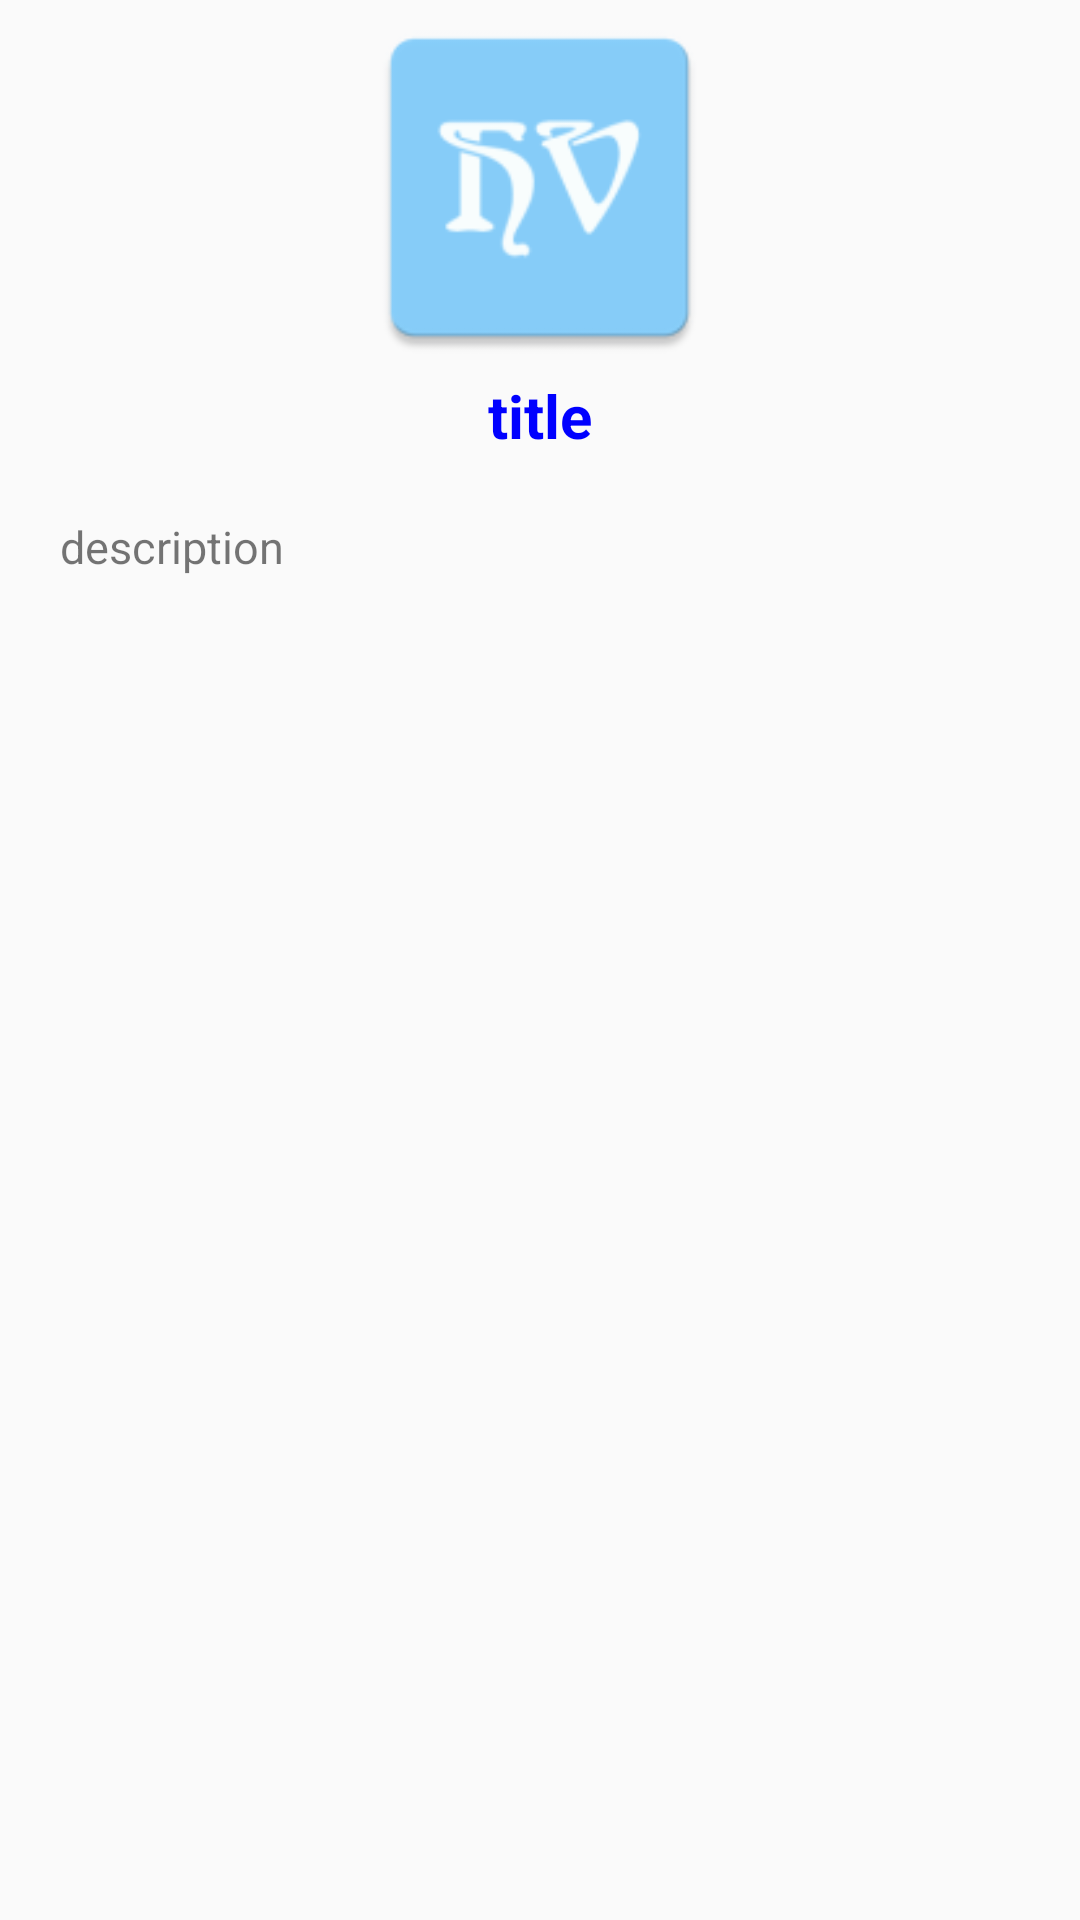

Produce the Android XML layout that renders to this screen, including the resource entries it uses.
<!-- AndroidManifest.xml: application theme AppTheme -->
<!-- res/layout/attraction_item_dialogue.xml -->
<?xml version="1.0" encoding="utf-8"?>
<LinearLayout xmlns:android="http://schemas.android.com/apk/res/android"
    android:orientation="vertical" android:layout_width="match_parent"
    android:layout_height="match_parent"
    android:minHeight="1000dp"
    android:minWidth="1000dp">

    <ImageView
        android:layout_width="125dp"
        android:layout_height="125dp"
        android:id="@+id/image_logo"
        android:layout_gravity="center_horizontal"
        android:src="@mipmap/ic_launcher" />

    <TextView
        android:layout_width="match_parent"
        android:layout_height="wrap_content"
        android:id="@+id/text_name"
        android:text="title"
        android:textSize="20dp"
        android:textAlignment="center"
        android:textColor="#0000FF"
        android:textStyle="bold"/>

    <TextView
        android:layout_width="match_parent"
        android:layout_height="match_parent"
        android:id="@+id/text_description"
        android:scrollbars = "vertical"
        android:text="description"
        android:padding="20dp"
        android:textSize="15dp" />

</LinearLayout>
<!-- resources referenced by this layout -->
<resources>
  <!-- mipmap ic_launcher: png bitmap (mipmap-hdpi, 1855 bytes) -->
  <style name="AppTheme" parent="Theme.AppCompat.Light.DarkActionBar">
          
          <item name="colorPrimary">#87CEFA</item>
          <item name="colorPrimaryDark">@color/colorPrimaryDark</item>
          <item name="colorAccent">@color/colorAccent</item>
      </style>
  <!-- not gathered from this repository: default colours our renderer supplied (Android Studio template values) -->
  <color name="colorPrimaryDark">#FF3700B3</color>
  <color name="colorAccent">#FF03DAC5</color>
</resources>
